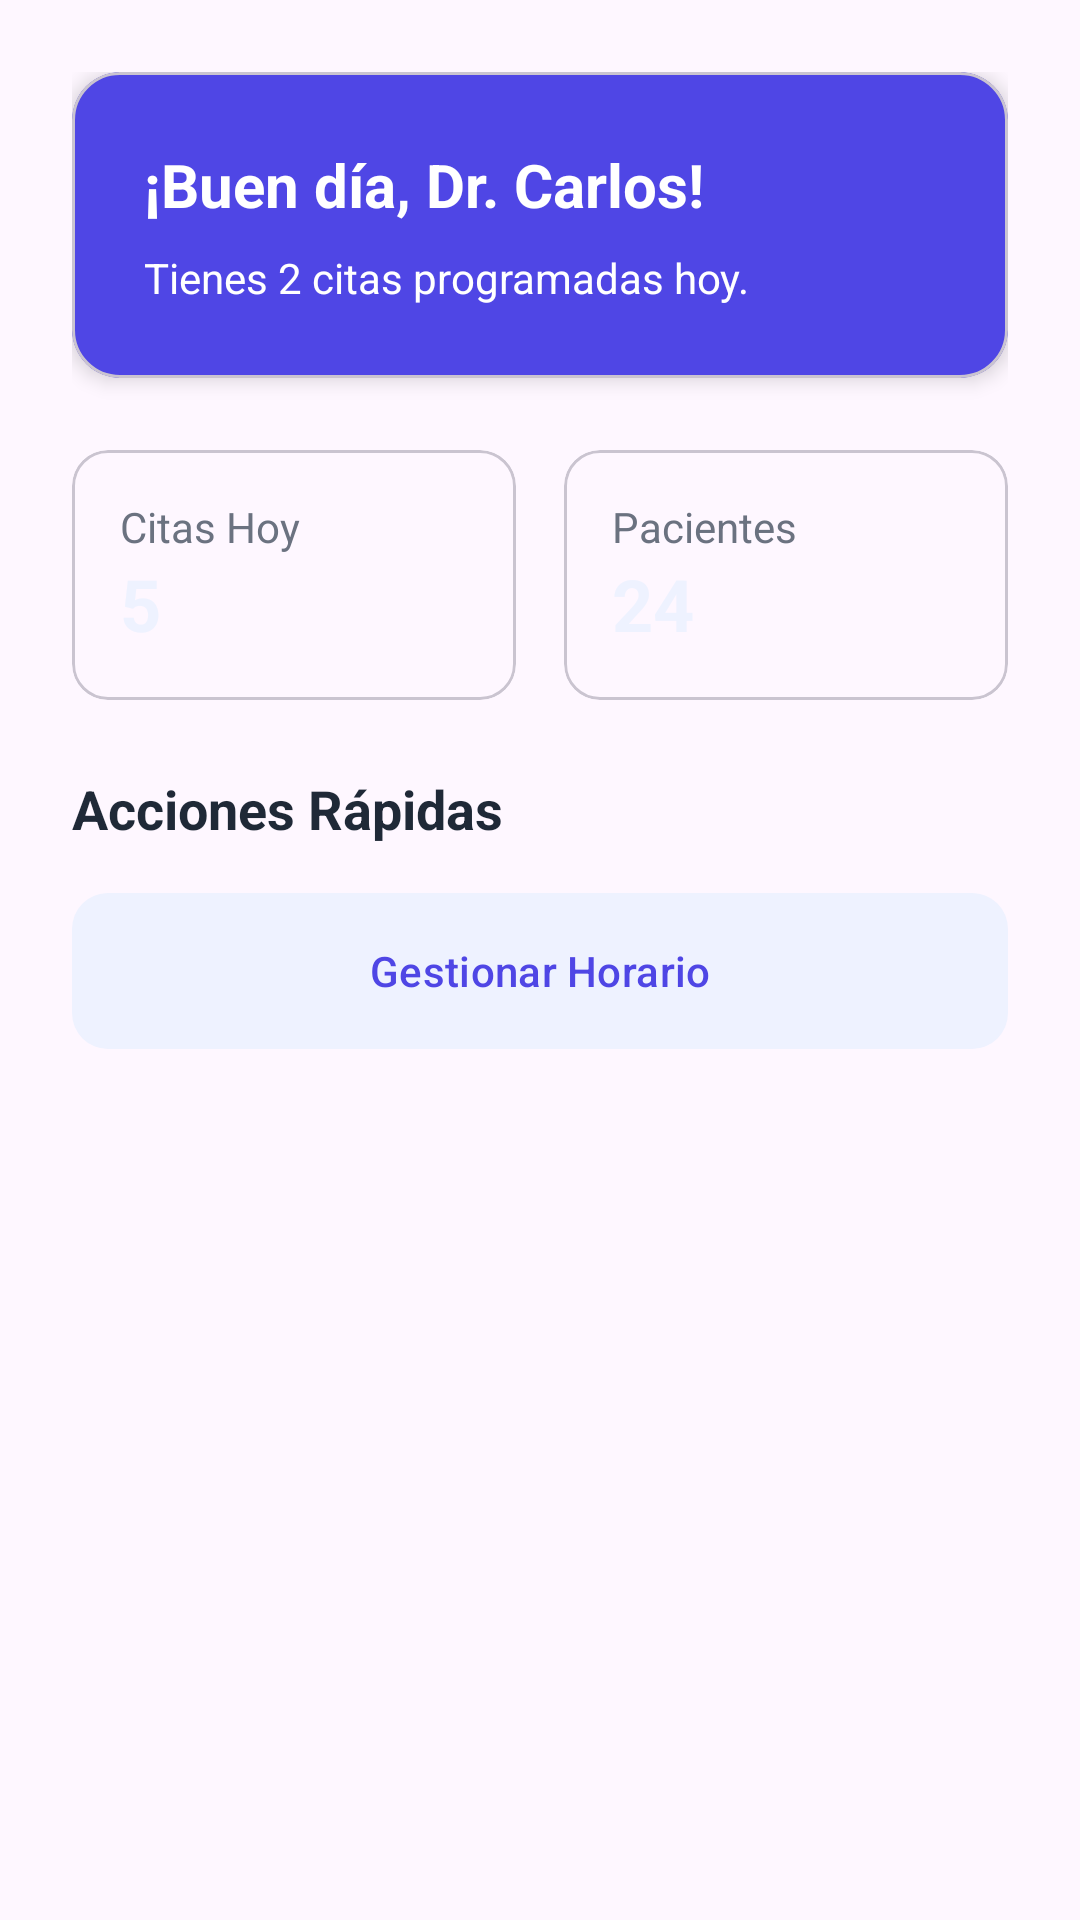

Reconstruct the res/layout file that produces this screen, plus the resources it refers to.
<!-- AndroidManifest.xml: application theme Theme.Material3.DayNight.NoActionBar -->
<!-- res/layout/fragment_resumen.xml -->
<?xml version="1.0" encoding="utf-8"?>
<ScrollView xmlns:android="http://schemas.android.com/apk/res/android"
    xmlns:app="http://schemas.android.com/apk/res-auto"
    android:layout_width="match_parent"
    android:layout_height="match_parent">

    <LinearLayout
        android:layout_width="match_parent"
        android:layout_height="wrap_content"
        android:orientation="vertical"
        android:padding="24dp">

        
        <com.google.android.material.card.MaterialCardView
            android:layout_width="match_parent"
            android:layout_height="wrap_content"
            app:cardBackgroundColor="@color/primary"
            app:cardCornerRadius="16dp"
            app:cardElevation="4dp">

            <LinearLayout
                android:layout_width="match_parent"
                android:layout_height="wrap_content"
                android:orientation="vertical"
                android:padding="24dp">
                <TextView
                    android:layout_width="wrap_content"
                    android:layout_height="wrap_content"
                    android:text="¡Buen día, Dr. Carlos!"
                    android:textColor="@color/white"
                    android:textSize="20sp"
                    android:textStyle="bold" />
                <TextView
                    android:layout_width="wrap_content"
                    android:layout_height="wrap_content"
                    android:layout_marginTop="8dp"
                    android:text="Tienes 2 citas programadas hoy."
                    android:textColor="@color/white" />
            </LinearLayout>
        </com.google.android.material.card.MaterialCardView>

        
        <LinearLayout
            android:layout_width="match_parent"
            android:layout_height="wrap_content"
            android:layout_marginTop="24dp"
            android:orientation="horizontal">

            <com.google.android.material.card.MaterialCardView
                android:layout_width="0dp"
                android:layout_height="wrap_content"
                android:layout_weight="1"
                android:layout_marginEnd="8dp"
                app:cardCornerRadius="12dp">
                <LinearLayout
                    android:layout_width="match_parent"
                    android:layout_height="wrap_content"
                    android:orientation="vertical"
                    android:padding="16dp">
                    <TextView android:layout_width="wrap_content" android:layout_height="wrap_content" android:text="Citas Hoy" android:textColor="@color/text_light" />
                    <TextView android:layout_width="wrap_content" android:layout_height="wrap_content" android:text="5" android:textSize="24sp" android:textStyle="bold" android:textColor="@color/primary_light"/>
                </LinearLayout>
            </com.google.android.material.card.MaterialCardView>

            <com.google.android.material.card.MaterialCardView
                android:layout_width="0dp"
                android:layout_height="wrap_content"
                android:layout_weight="1"
                android:layout_marginStart="8dp"
                app:cardCornerRadius="12dp">
                <LinearLayout
                    android:layout_width="match_parent"
                    android:layout_height="wrap_content"
                    android:orientation="vertical"
                    android:padding="16dp">
                    <TextView android:layout_width="wrap_content" android:layout_height="wrap_content" android:text="Pacientes" android:textColor="@color/text_light" />
                    <TextView android:layout_width="wrap_content" android:layout_height="wrap_content" android:text="24" android:textSize="24sp" android:textStyle="bold" android:textColor="@color/primary_light"/>
                </LinearLayout>
            </com.google.android.material.card.MaterialCardView>
        </LinearLayout>

        <TextView
            android:layout_width="wrap_content"
            android:layout_height="wrap_content"
            android:layout_marginTop="24dp"
            android:text="Acciones Rápidas"
            android:textSize="18sp"
            android:textStyle="bold"
            android:textColor="@color/text_dark" />

        
        <com.google.android.material.button.MaterialButton
            android:id="@+id/btn_ir_horarios"
            android:layout_width="match_parent"
            android:layout_height="60dp"
            android:layout_marginTop="12dp"
            android:text="Gestionar Horario"
            app:cornerRadius="12dp"
            app:backgroundTint="@color/primary_light"
            android:textColor="@color/primary" />

    </LinearLayout>
</ScrollView>
<!-- resources referenced by this layout -->
<resources>
  <color name="primary">#4F46E5</color>
  <color name="primary_light">#EEF2FF</color>
  <color name="text_dark">#1F2937</color>
  <color name="text_light">#6B7280</color>
  <color name="white">#FFFFFFFF</color>
</resources>
